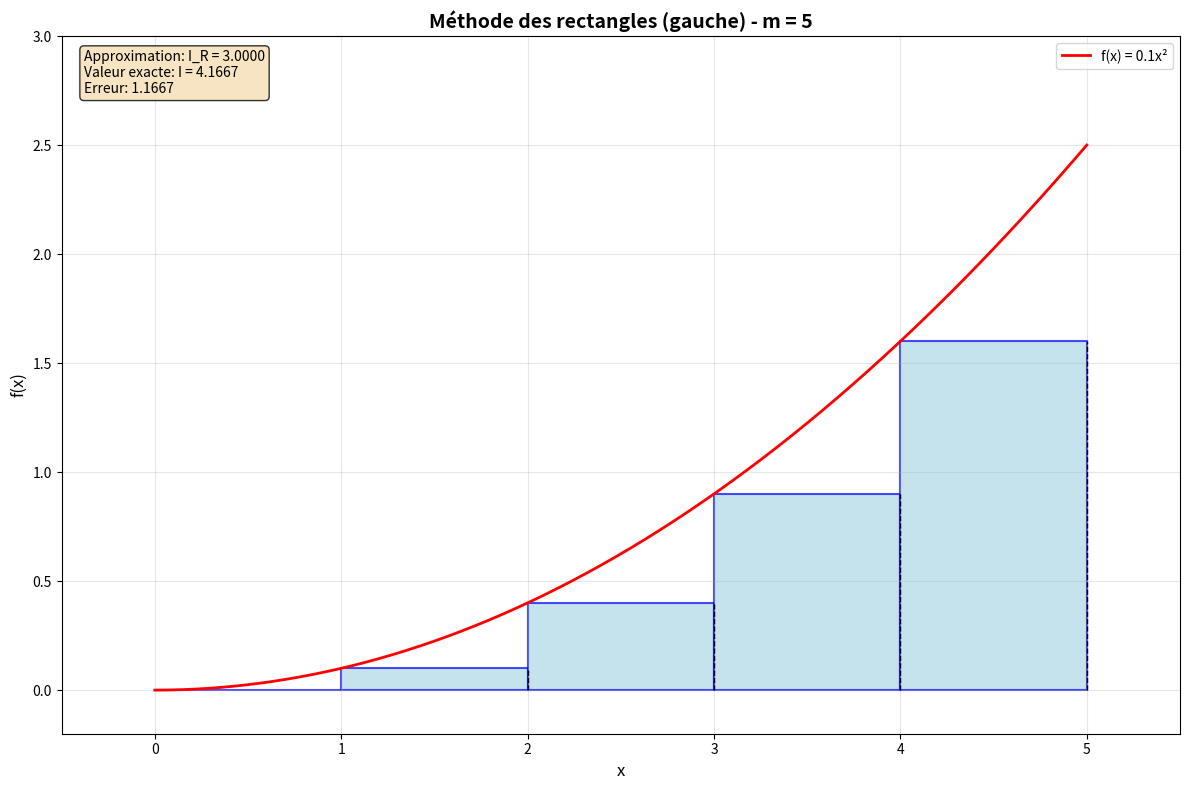

Source code (Python):
import numpy as np
import matplotlib.pyplot as plt
from matplotlib.patches import Rectangle
import matplotlib.patches as mpatches

def f(x):
    """Fonction à intégrer : f(x) = 0.1 * x^2"""
    return 0.1 * x**2

def methode_rectangles_gauche(f, a, b, m):
    """
    Méthode des rectangles (somme de Riemann à gauche)
    
    Paramètres:
    f: fonction à intégrer
    a, b: bornes de l'intervalle [a, b]
    m: nombre de rectangles
    
    Retourne:
    I_R: approximation de l'intégrale
    points: points de subdivision
    hauteurs: hauteurs des rectangles
    """
    # Calcul des points de subdivision
    points = np.linspace(a, b, m + 1)
    
    # Calcul des hauteurs (valeurs de f aux points gauches)
    hauteurs = f(points[:-1])  # Tous sauf le dernier point
    
    # Calcul de la largeur des rectangles
    largeur = (b - a) / m
    
    # Calcul de l'approximation (formule de l'image)
    I_R = largeur * np.sum(hauteurs)
    
    return I_R, points, hauteurs, largeur

def methode_rectangles_droite(f, a, b, m):
    """
    Méthode des rectangles (somme de Riemann à droite)
    """
    points = np.linspace(a, b, m + 1)
    hauteurs = f(points[1:])  # Tous sauf le premier point
    largeur = (b - a) / m
    I_R = largeur * np.sum(hauteurs)
    return I_R, points, hauteurs, largeur

def methode_rectangles_milieu(f, a, b, m):
    """
    Méthode des rectangles (somme de Riemann au milieu)
    """
    points = np.linspace(a, b, m + 1)
    milieux = (points[:-1] + points[1:]) / 2
    hauteurs = f(milieux)
    largeur = (b - a) / m
    I_R = largeur * np.sum(hauteurs)
    return I_R, points, hauteurs, largeur

def integrale_exacte(f, a, b):
    """
    Calcul de l'intégrale exacte de f(x) = 0.1*x^2
    ∫ 0.1*x^2 dx = 0.1 * x^3/3 = 0.1/3 * x^3
    """
    return 0.1/3 * (b**3 - a**3)

def visualiser_rectangles(f, a, b, m, methode='gauche'):
    """
    Visualisation de la méthode des rectangles
    """
    # Calcul de l'approximation
    if methode == 'gauche':
        I_R, points, hauteurs, largeur = methode_rectangles_gauche(f, a, b, m)
    elif methode == 'droite':
        I_R, points, hauteurs, largeur = methode_rectangles_droite(f, a, b, m)
    else:  # milieu
        I_R, points, hauteurs, largeur = methode_rectangles_milieu(f, a, b, m)
    
    # Création de la figure
    fig, ax = plt.subplots(figsize=(12, 8))
    
    # Points pour tracer la courbe
    x_curve = np.linspace(a, b, 1000)
    y_curve = f(x_curve)
    
    # Tracé de la courbe
    ax.plot(x_curve, y_curve, 'r-', linewidth=2, label=f'f(x) = 0.1x²')
    
    # Tracé des rectangles
    for i in range(m):
        if methode == 'gauche':
            x_rect = points[i]
        elif methode == 'droite':
            x_rect = points[i+1]
        else:  # milieu
            x_rect = (points[i] + points[i+1]) / 2
        
        # Création du rectangle
        rect = Rectangle((points[i], 0), largeur, hauteurs[i], 
                        linewidth=1.5, edgecolor='blue', 
                        facecolor='lightblue', alpha=0.7)
        ax.add_patch(rect)
        
        # Ligne verticale droite du rectangle (comme dans l'image)
        ax.plot([points[i+1], points[i+1]], [0, hauteurs[i]], 
                'k--', linewidth=1)
    
    # Configuration du graphique
    ax.set_xlim(a-0.5, b+0.5)
    ax.set_ylim(-0.2, max(y_curve) + 0.5)
    ax.set_xlabel('x', fontsize=12)
    ax.set_ylabel('f(x)', fontsize=12)
    ax.set_title(f'Méthode des rectangles ({methode}) - m = {m}', fontsize=14, fontweight='bold')
    ax.grid(True, alpha=0.3)
    ax.legend()
    
    # Calcul de l'intégrale exacte
    I_exacte = integrale_exacte(f, a, b)
    erreur = abs(I_R - I_exacte)
    
    # Affichage des résultats
    ax.text(0.02, 0.98, f'Approximation: I_R = {I_R:.4f}\n'
                        f'Valeur exacte: I = {I_exacte:.4f}\n'
                        f'Erreur: {erreur:.4f}', 
            transform=ax.transAxes, fontsize=10,
            verticalalignment='top', bbox=dict(boxstyle='round', facecolor='wheat', alpha=0.8))
    
    plt.tight_layout()
    return fig, I_R, I_exacte, erreur

def comparer_methodes(f, a, b, m_values):
    """
    Comparaison des différentes méthodes de rectangles
    """
    print("Comparaison des méthodes des rectangles")
    print("=" * 50)
    print(f"Fonction: f(x) = 0.1x² sur [{a}, {b}]")
    print(f"Intégrale exacte: {integrale_exacte(f, a, b):.6f}")
    print()
    
    for m in m_values:
        print(f"Nombre de rectangles: {m}")
        print("-" * 30)
        
        # Méthode gauche
        I_gauche, _, _, _ = methode_rectangles_gauche(f, a, b, m)
        erreur_gauche = abs(I_gauche - integrale_exacte(f, a, b))
        
        # Méthode droite
        I_droite, _, _, _ = methode_rectangles_droite(f, a, b, m)
        erreur_droite = abs(I_droite - integrale_exacte(f, a, b))
        
        # Méthode milieu
        I_milieu, _, _, _ = methode_rectangles_milieu(f, a, b, m)
        erreur_milieu = abs(I_milieu - integrale_exacte(f, a, b))
        
        print(f"Gauche:  I_R = {I_gauche:.6f}, erreur = {erreur_gauche:.6f}")
        print(f"Droite:  I_R = {I_droite:.6f}, erreur = {erreur_droite:.6f}")
        print(f"Milieu:  I_R = {I_milieu:.6f}, erreur = {erreur_milieu:.6f}")
        print()

def main():
    """
    Fonction principale pour démonstration
    """
    # Paramètres de l'exemple
    a, b = 0, 5  # Intervalle [0, 5]
    m = 5        # Nombre de rectangles
    
    print("Méthode des rectangles - Implémentation Python")
    print("=" * 50)
    
    # Visualisation de la méthode des rectangles à gauche (comme dans l'image)
    fig, I_R, I_exacte, erreur = visualiser_rectangles(f, a, b, m, 'gauche')
    plt.show()
    
    # Comparaison des méthodes
    m_values = [5, 10, 20, 50]
    comparer_methodes(f, a, b, m_values)

if __name__ == "__main__":
    main()
